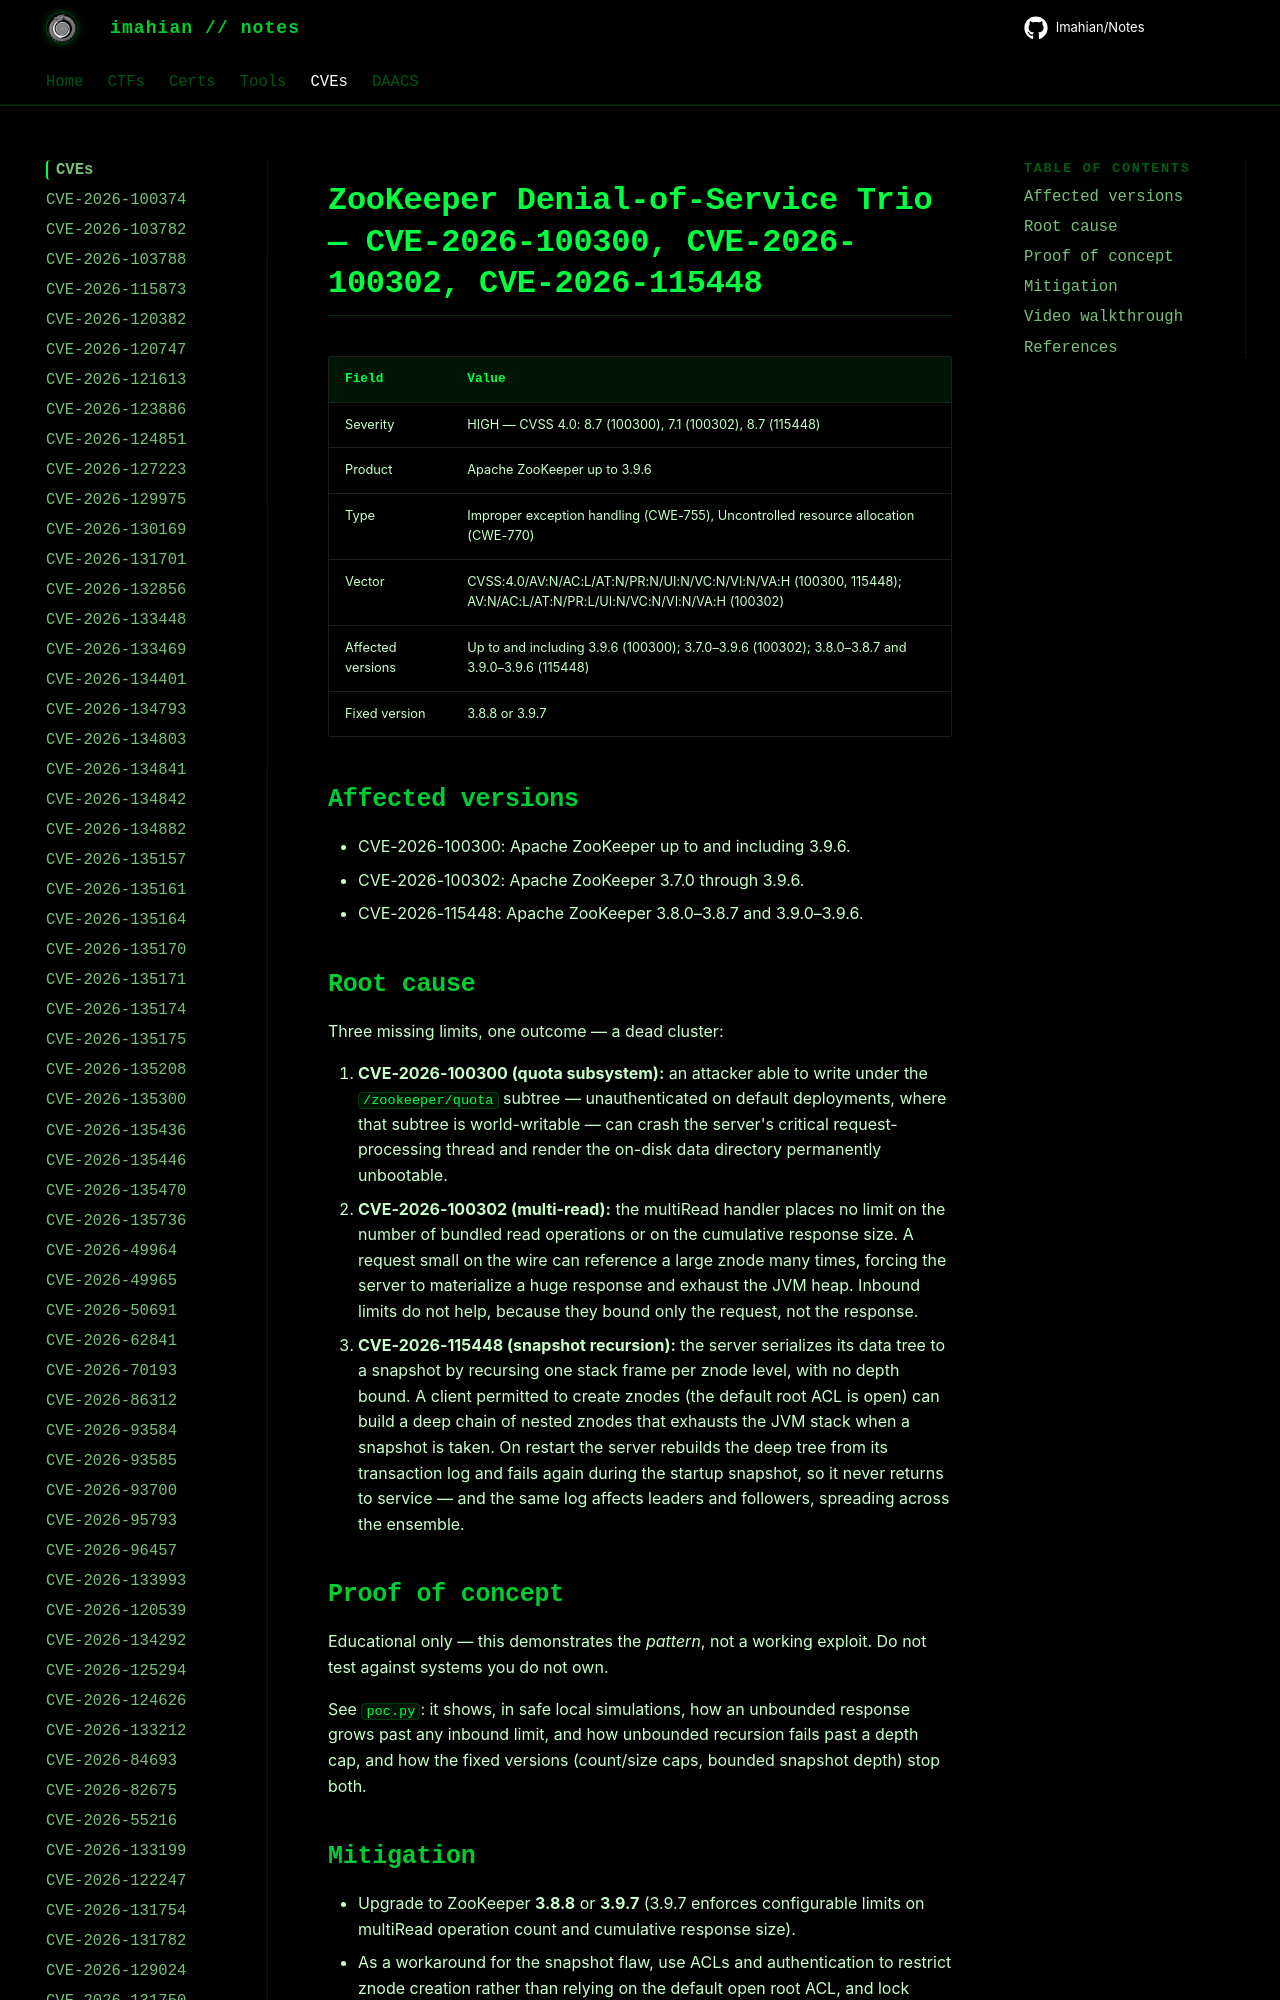

repository: Imahian/Notes · page: CVEs/CVE-2026-100300-group/index.html · generator: mkdocs

# ZooKeeper Denial-of-Service Trio — CVE-2026-100300, CVE-2026-100302, CVE-2026-115448

| Field | Value |
|---|---|
| Severity | HIGH — CVSS 4.0: 8.7 (100300), 7.1 (100302), 8.7 (115448) |
| Product | Apache ZooKeeper up to 3.9.6 |
| Type | Improper exception handling (CWE-755), Uncontr
